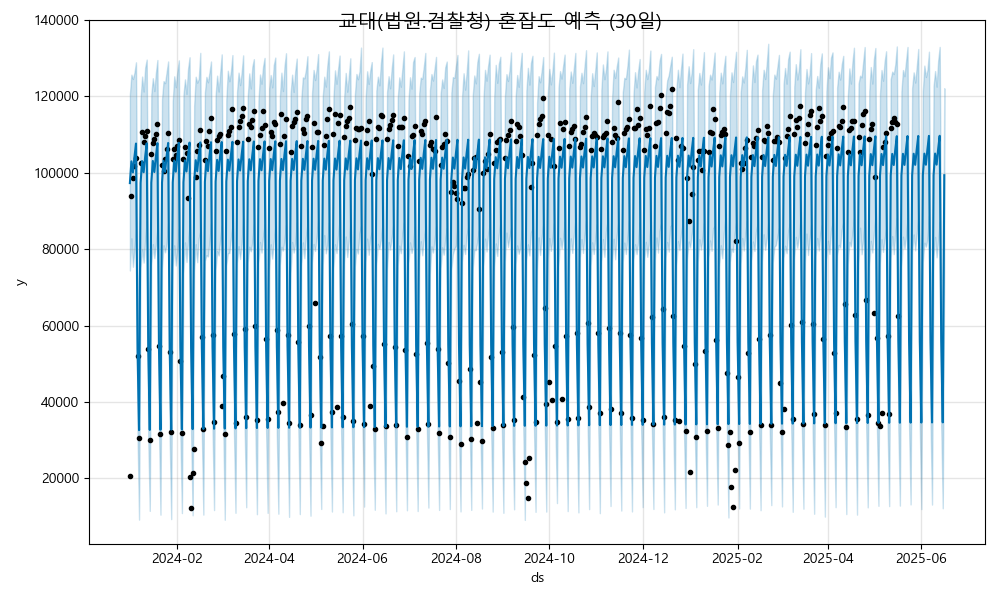

Values plotted in this chart, from the file beside it:
ds, yhat, yhat_lower, yhat_upper
2024-01-01, 97292, 74413, 120486
2024-01-02, 102989, 82841, 125692
2024-01-03, 100089, 75383, 124565
2024-01-04, 104161, 80050, 126228
2024-01-05, 107653, 85198, 128925
2024-01-06, 54012, 31497, 75748
2024-01-07, 32620, 9177, 53429
2024-01-08, 97342, 75221, 119489
2024-01-09, 103039, 79920, 125185
2024-01-10, 100139, 76477, 121272
2024-01-11, 104211, 82088, 127564
2024-01-12, 107703, 87484, 129633
2024-01-13, 54062, 30239, 75529
2024-01-14, 32670, 11465, 54722
2024-01-15, 97392, 75867, 120529
2024-01-16, 103089, 81299, 124764
2024-01-17, 100190, 77628, 121395
2024-01-18, 104261, 81136, 126186
2024-01-19, 107753, 85574, 129521
2024-01-20, 54112, 33432, 77672
2024-01-21, 32720, 10469, 54618
2024-01-22, 97442, 74945, 119354
2024-01-23, 103139, 81009, 123998
2024-01-24, 100239, 79163, 123474
2024-01-25, 104311, 81379, 126341
2024-01-26, 107802, 86846, 129149
2024-01-27, 54161, 30658, 74961
2024-01-28, 32770, 9306, 52998
2024-01-29, 97492, 75360, 118785
2024-01-30, 103189, 81010, 125268
2024-01-31, 100289, 75719, 122404
2024-02-01, 104360, 79724, 126538
2024-02-02, 107852, 85237, 129434
2024-02-03, 54211, 31018, 76874
2024-02-04, 32820, 10888, 53397
2024-02-05, 97541, 73643, 120425
2024-02-06, 103238, 81765, 124456
2024-02-07, 100339, 76634, 120659
2024-02-08, 104410, 81814, 127200
2024-02-09, 107902, 86328, 130248
2024-02-10, 54261, 31819, 74527
2024-02-11, 32869, 10307, 53886
2024-02-12, 97591, 74122, 117537
2024-02-13, 103288, 81294, 125145
2024-02-14, 100388, 76577, 123598
2024-02-15, 104460, 82849, 124588
2024-02-16, 107951, 84627, 131398
2024-02-17, 54310, 32154, 76527
2024-02-18, 32919, 10483, 55078
2024-02-19, 97641, 76918, 120972
2024-02-20, 103338, 78420, 125110
2024-02-21, 100438, 78088, 123689
2024-02-22, 104509, 81905, 126285
2024-02-23, 108001, 86803, 129132
2024-02-24, 54360, 32664, 77994
2024-02-25, 32968, 11670, 56557
2024-02-26, 97690, 74553, 120278
2024-02-27, 103387, 79464, 125430
2024-02-28, 100487, 78350, 121260
2024-02-29, 104559, 82276, 126268
... 473 more rows
